The GitHub repository Sanjana-R-AIE22149/VisCurator contains a labelled image folder "images" with 10 categories: brown spot, frogeye, healthy, mosaic, potato virus Y, target spot, weather fleck, alternaria alternata, cercospora nicotianae, no cercospora nicotianae or alternaria alternata present. Examples follow, each with its label.

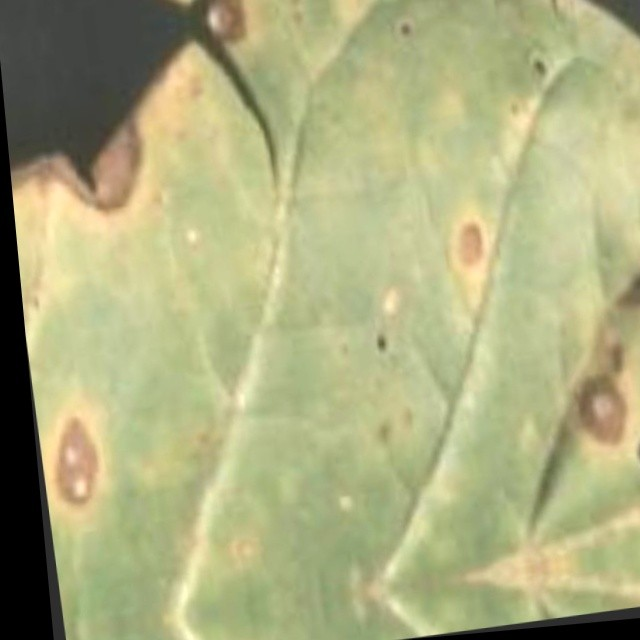
Label: alternaria alternata

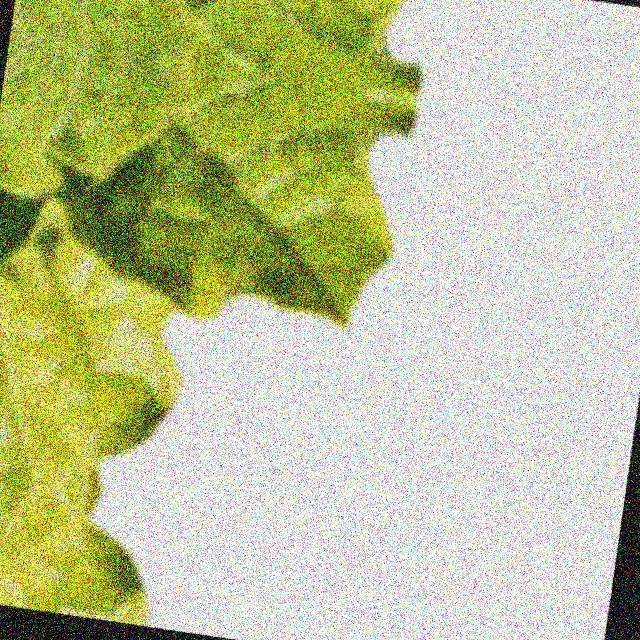
Label: no cercospora nicotianae or alternaria alternata present

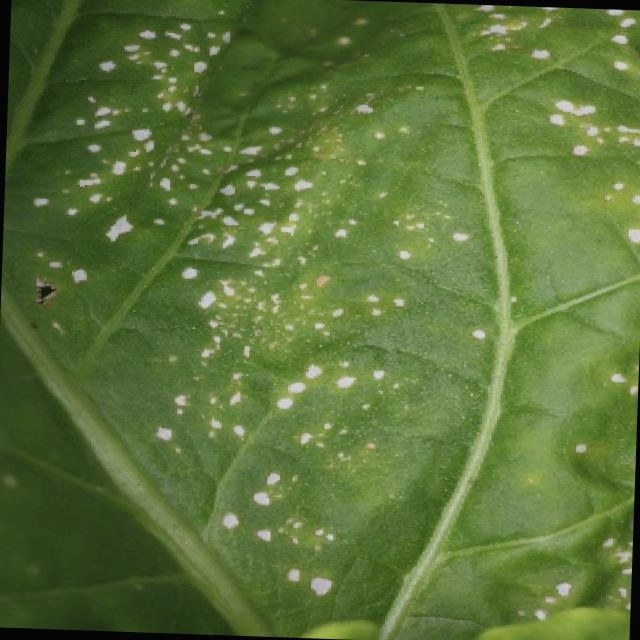
Label: weather fleck

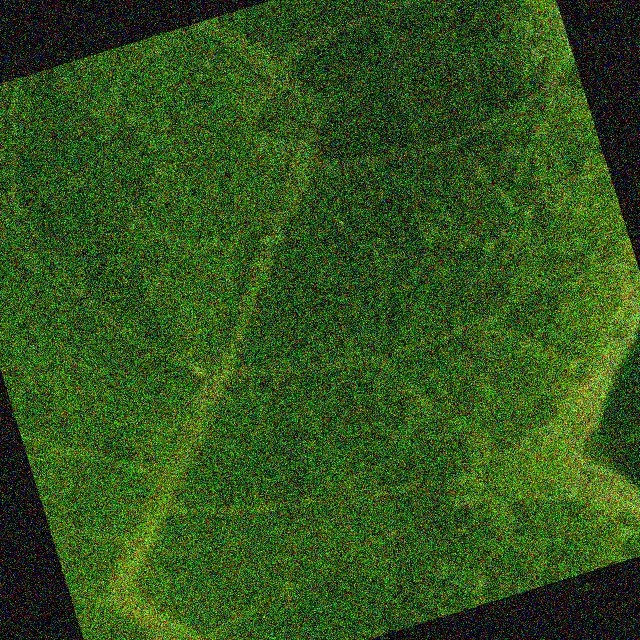
Label: no cercospora nicotianae or alternaria alternata present

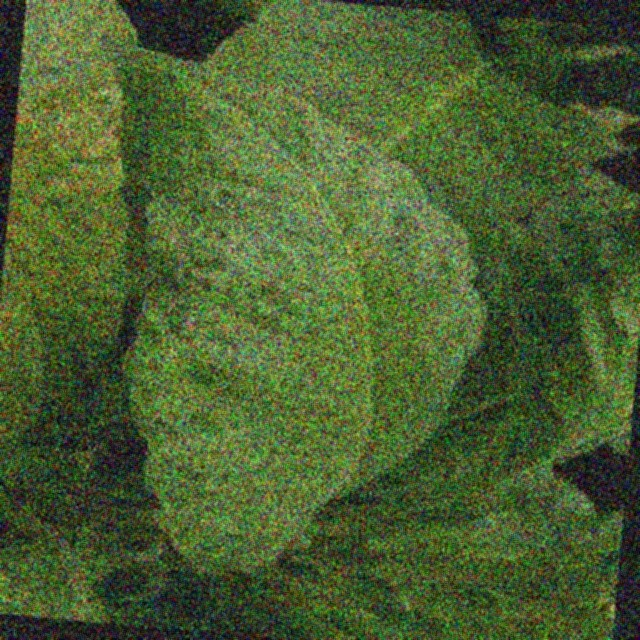
Label: mosaic

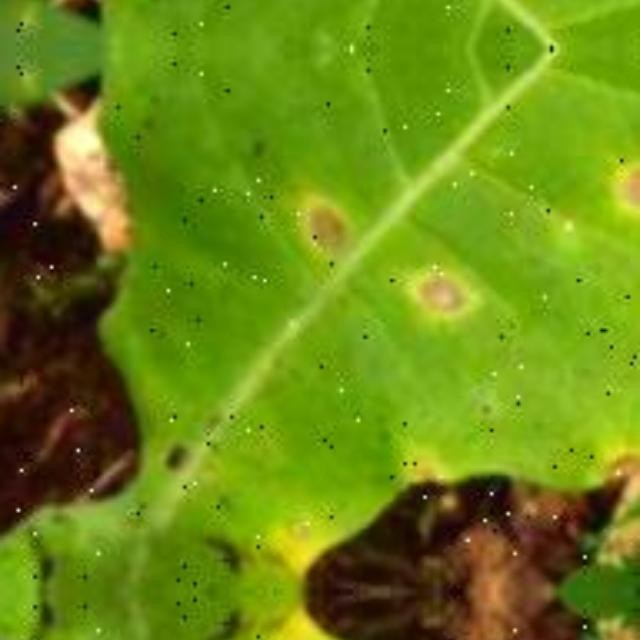
Label: cercospora nicotianae
